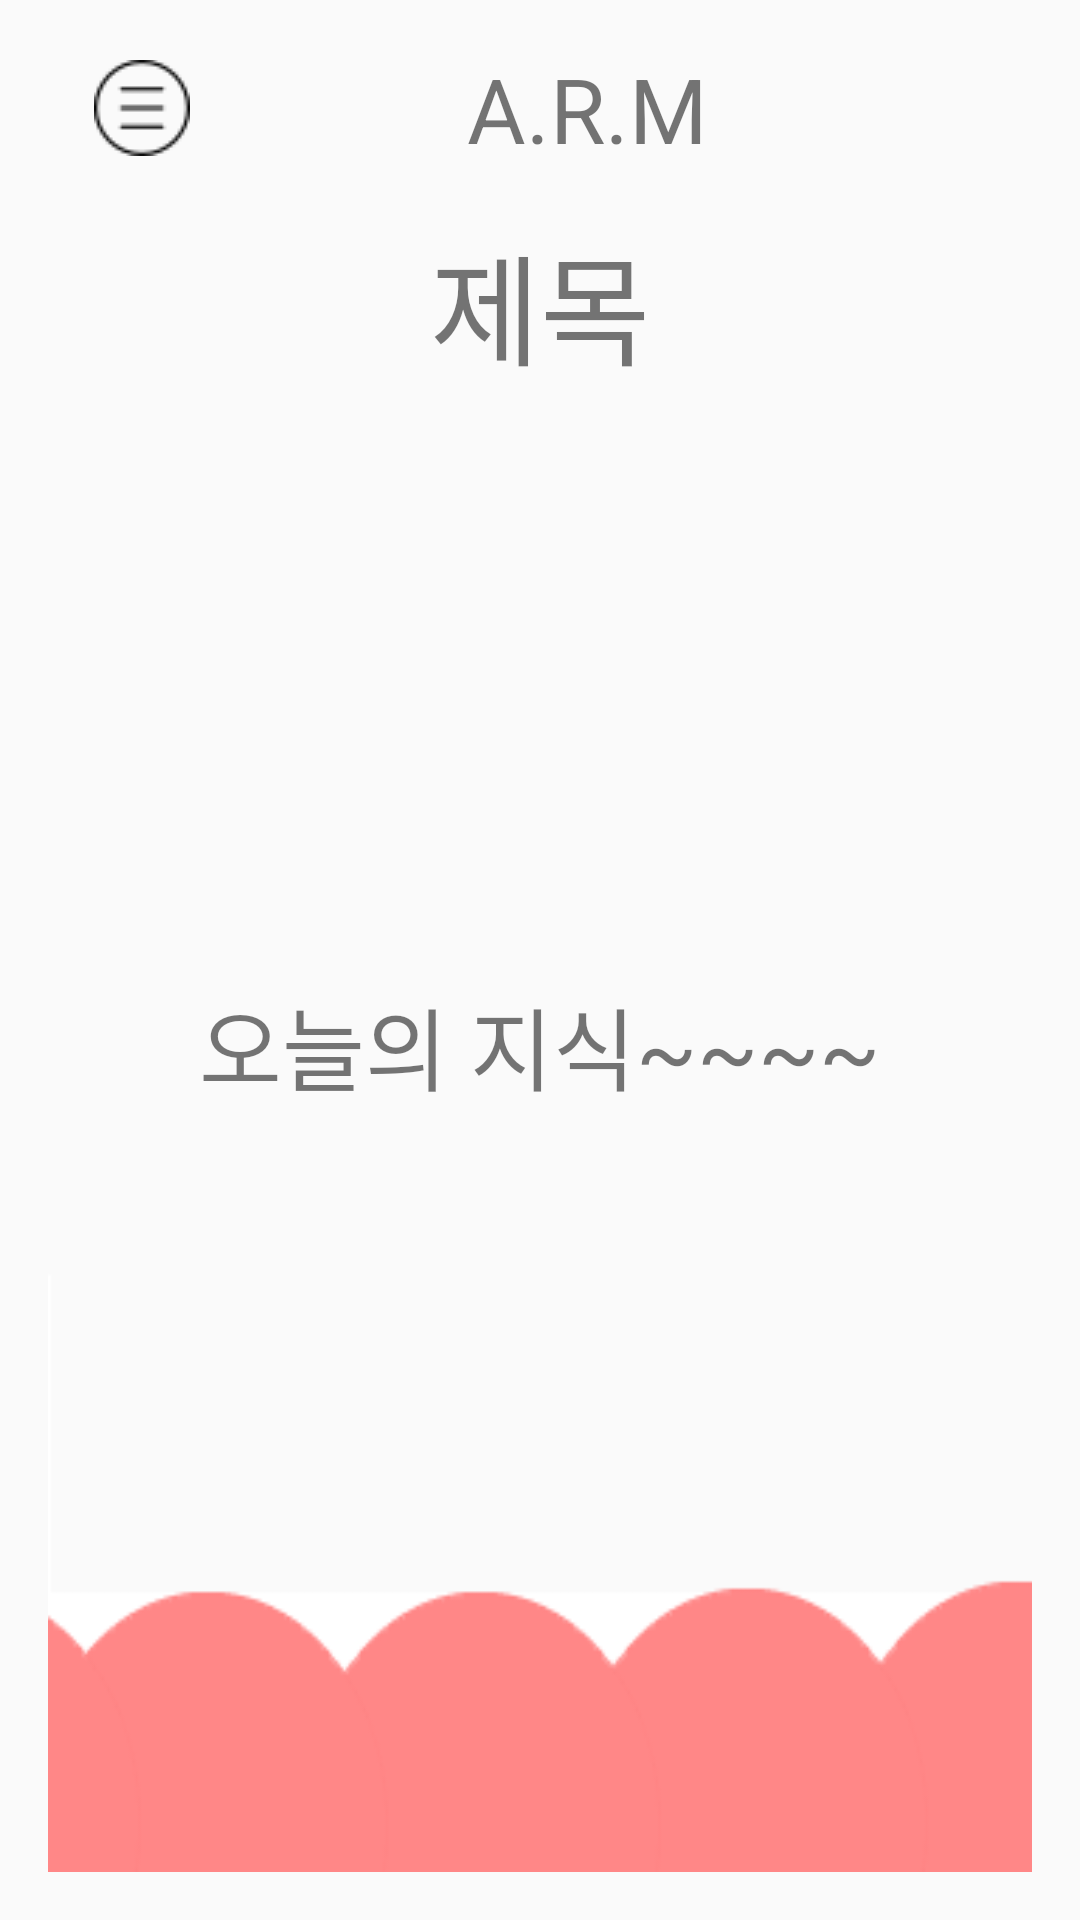

The Android layout XML behind this screen, and the referenced resources:
<!-- AndroidManifest.xml: application theme AppTheme -->
<!-- res/layout/drawer_home_layout.xml -->
<?xml version="1.0" encoding="utf-8"?>
<android.support.v4.widget.DrawerLayout
    xmlns:android="http://schemas.android.com/apk/res/android"
    xmlns:app="http://schemas.android.com/apk/res-auto"
    xmlns:tools="http://schemas.android.com/tools"
    android:id="@+id/drawer_home_layout"
    android:layout_width="match_parent"
    android:layout_height="match_parent"
    android:fitsSystemWindows="true"
    tools:openDrawer="start">

    <include
        layout="@layout/content_home"
        android:layout_height="match_parent"
        android:layout_width="match_parent"/>

    <android.support.design.widget.NavigationView
        android:id="@+id/nav_view"
        android:layout_width="wrap_content"
        android:layout_height="match_parent"
        android:layout_gravity="start"
        android:fitsSystemWindows="true"
        app:headerLayout="@layout/nav_header_main"
        app:menu="@menu/activity_drawer"
        />

</android.support.v4.widget.DrawerLayout>
<!-- res/layout/content_home.xml (included above) -->
<?xml version="1.0" encoding="utf-8"?>
<LinearLayout xmlns:android="http://schemas.android.com/apk/res/android"
    xmlns:app="http://schemas.android.com/apk/res-auto"
    xmlns:tools="http://schemas.android.com/tools"
    android:layout_width="match_parent"
    android:layout_height="match_parent"
    android:orientation="vertical"
    android:paddingLeft="@dimen/activity_horizontal_margin"
    android:paddingRight="@dimen/activity_horizontal_margin"
    android:paddingBottom="@dimen/activity_vertical_margin"
    android:paddingTop="@dimen/activity_vertical_margin"
    tools:context=".Activity.MainActivity">

    <LinearLayout
        android:layout_width="match_parent"
        android:layout_height="wrap_content"
        android:orientation="horizontal">
        <ImageView
            android:id="@+id/menu_home"
            android:layout_width="wrap_content"
            android:layout_height="wrap_content"
            android:layout_weight="1"
            android:layout_gravity="center_vertical"
            android:gravity="left"
            android:clickable="true"
            android:onClick="clickMenuHome"
            android:src="@drawable/ic_menu"/>
        <TextView
            android:id="@+id/app_Title"
            android:layout_width="wrap_content"
            android:layout_height="wrap_content"
            android:layout_weight="5"
            android:layout_gravity="center"
            android:gravity="center"
            android:textSize="30sp"
            android:text="@string/app_name" />
        <ImageView
            android:id="@+id/bookmark_home"
            android:layout_width="wrap_content"
            android:layout_height="wrap_content"
            android:layout_weight="1"
            android:layout_gravity="center_vertical"
            android:gravity="end"
            android:clickable="true"
            android:onClick="click_Favorite" />

    </LinearLayout>


    <RelativeLayout
        android:layout_width="match_parent"
        android:layout_height="match_parent"
        android:background="@drawable/backlayout"
        android:layout_marginTop="@dimen/activity_vertical_margin">
        <TextView
            android:layout_width="match_parent"
            android:layout_height="wrap_content"
            android:text="제목"
            android:textSize="40sp"
            android:gravity="center"
            android:id="@+id/todaytitle"/>
        <TextView
            android:layout_width="wrap_content"
            android:layout_height="wrap_content"
            android:layout_centerInParent="true"
            android:textSize="30sp"
            android:text="오늘의 지식~~~~"
            android:id="@+id/today"/>
    </RelativeLayout>
</LinearLayout>
<!-- res/layout/nav_header_main.xml (included above) -->
<?xml version="1.0" encoding="utf-8"?>
<LinearLayout xmlns:android="http://schemas.android.com/apk/res/android"
    xmlns:app="http://schemas.android.com/apk/res-auto"
    android:layout_width="match_parent"
    android:layout_height="@dimen/nav_header_height"
    android:orientation="vertical"
    android:paddingBottom="@dimen/activity_vertical_margin"
    android:paddingLeft="@dimen/activity_horizontal_margin"
    android:paddingRight="@dimen/activity_horizontal_margin"
    android:paddingTop="@dimen/activity_vertical_margin"
    android:theme="@style/ThemeOverlay.AppCompat.Dark">

    <TextView
        android:layout_width="match_parent"
        android:layout_height="wrap_content"
        android:layout_marginTop="13sp"
        android:gravity="center"
        android:text="A.R.M"
        android:textSize="50sp"
        android:textColor="#000000"/>

</LinearLayout>
<!-- resources referenced by this layout -->
<resources>
  <dimen name="activity_horizontal_margin">16dp</dimen>
  <dimen name="activity_vertical_margin">16dp</dimen>
  <dimen name="nav_header_height">100dp</dimen>
  <!-- drawable backlayout: png bitmap (drawable-v24, 2354 bytes) -->
  <!-- drawable ic_menu: png bitmap (drawable-v24, 654 bytes) -->
  <string name="app_name">A.R.M</string>
  <style name="AppTheme" parent="Theme.AppCompat.Light.DarkActionBar">
          
          <item name="colorPrimary">@color/colorBar</item>
          <item name="colorPrimaryDark">@color/colorBar</item>
          <item name="colorAccent">@color/colorAccent</item>
      </style>
  <color name="colorBar">#FFD6FF</color>
  <color name="colorAccent">#FF4081</color>
</resources>
